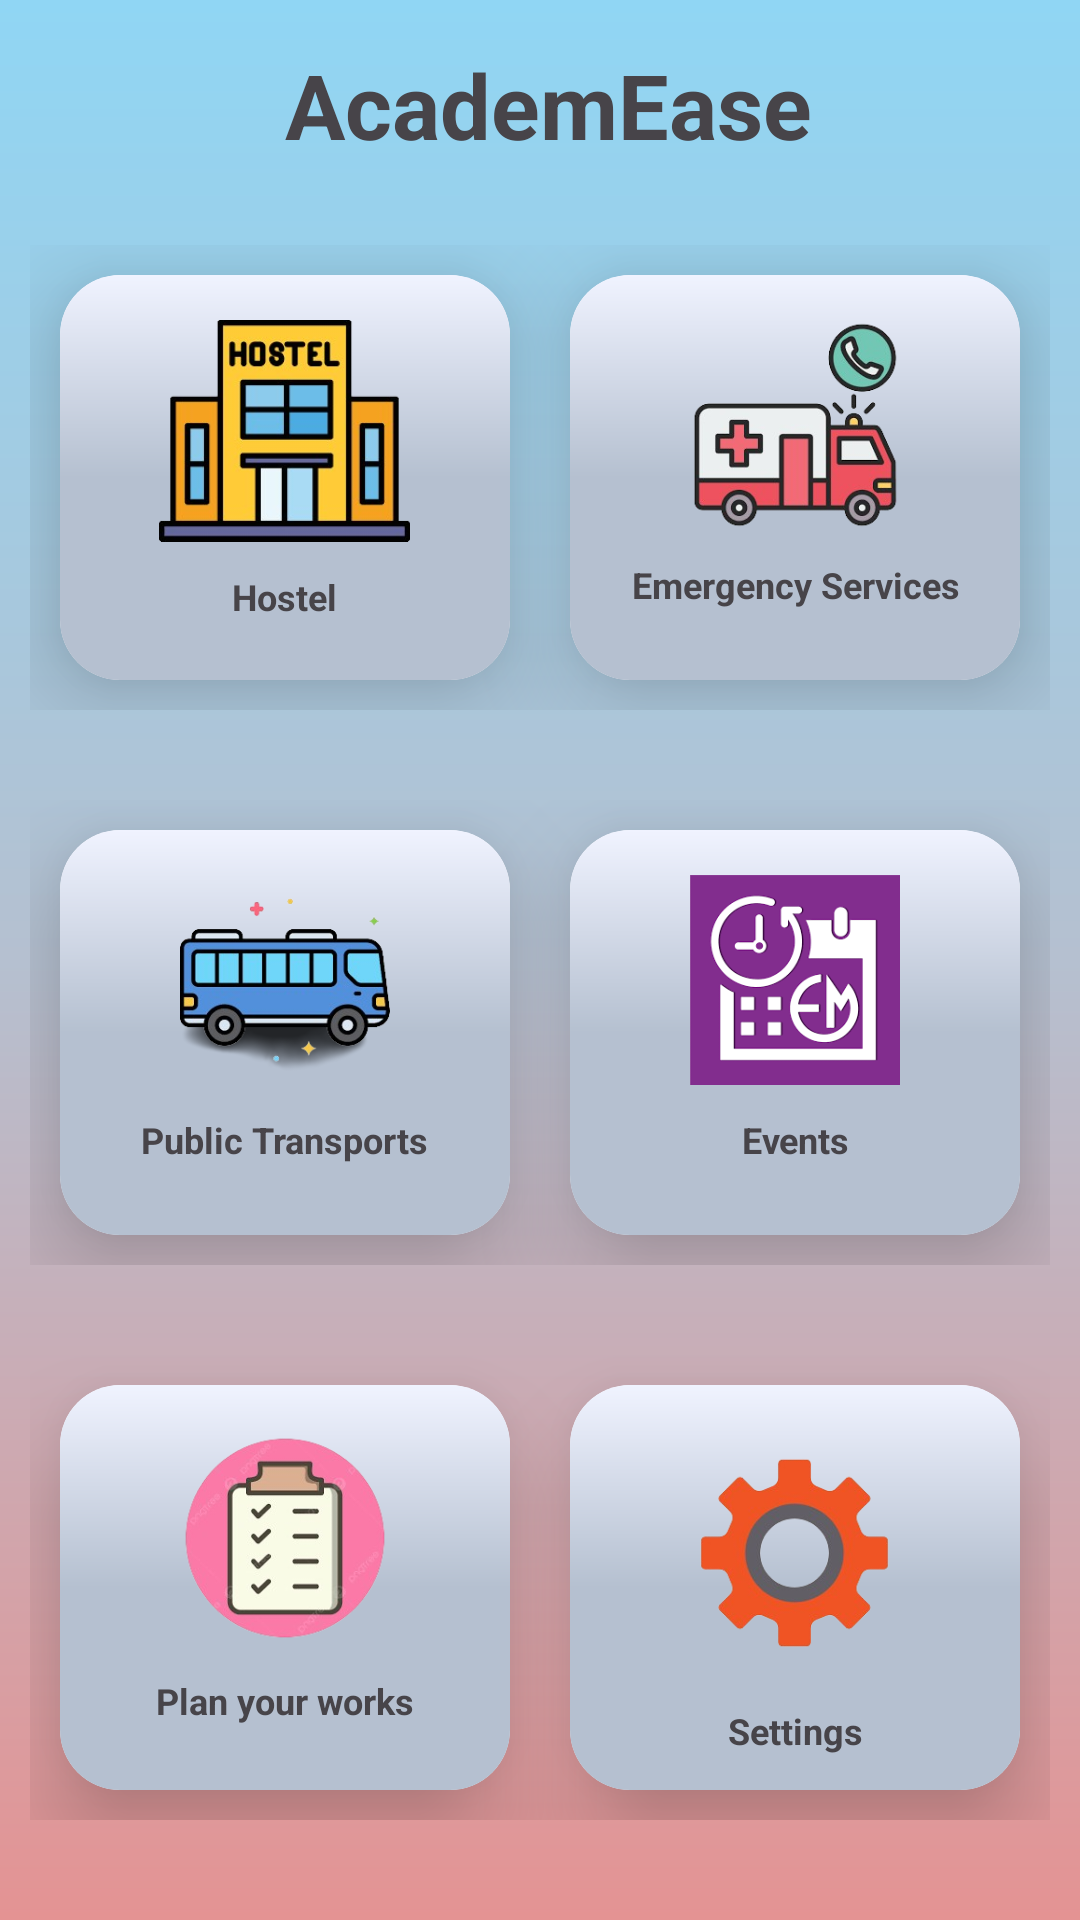

Here is an Android app screen rendered from its layout file. Give the layout XML and the strings, colors and styles it references.
<!-- AndroidManifest.xml: application theme Theme.Maduidesigns -->
<!-- res/layout/activity_main.xml -->
<?xml version="1.0" encoding="utf-8"?>
<androidx.constraintlayout.widget.ConstraintLayout xmlns:android="http://schemas.android.com/apk/res/android"
    xmlns:app="http://schemas.android.com/apk/res-auto"
    xmlns:tools="http://schemas.android.com/tools"
    android:layout_width="match_parent"
    android:layout_height="match_parent"
    style="@style/ActivityWithBackgroundGradient"
    tools:context=".MainActivity">


    <TextView
        android:id="@+id/dash"
        android:layout_width="239dp"
        android:layout_height="47dp"
        android:layout_marginStart="18dp"
        android:layout_marginTop="10dp"
        android:text="AcademEase"
        android:textAlignment="center"
        android:textColor="#474449"
        android:textSize="30sp"
        android:textStyle="bold"
        app:layout_constraintBottom_toBottomOf="parent"
        app:layout_constraintEnd_toEndOf="parent"
        app:layout_constraintHorizontal_bias="0.441"
        app:layout_constraintStart_toStartOf="parent"
        app:layout_constraintTop_toTopOf="parent"
        app:layout_constraintVertical_bias="0.008" />

    <LinearLayout
        android:layout_width="0dp"
        android:layout_height="175dp"
        android:id="@+id/row1"
        android:orientation="horizontal"
        android:layout_marginTop="10dp"
        android:padding="10dp"
        app:layout_constraintHorizontal_bias="0.0"
        app:layout_constraintStart_toStartOf="parent"
        app:layout_constraintEnd_toEndOf="parent"
        app:layout_constraintTop_toBottomOf="@+id/dash">

        <androidx.cardview.widget.CardView
            android:layout_width="0dp"
            android:layout_height="match_parent"
            android:id="@+id/hostel"
            android:layout_margin="10dp"
            android:layout_weight="1"
            app:cardElevation="20dp"
            app:cardCornerRadius="20dp">

            <RelativeLayout
                android:layout_width="match_parent"
                android:layout_height="match_parent"
                style="@style/CardView.">

                <TextView
                    android:layout_width="wrap_content"
                    android:layout_height="wrap_content"
                    android:id="@+id/hostxt"
                    android:text="Hostel"
                    android:textSize="12sp"
                    android:textColor="#474449"
                    android:textStyle="bold"
                    android:layout_marginTop="10dp"
                    android:layout_centerHorizontal="true"
                    android:layout_below="@+id/hosimg"/>

                <ImageView
                    android:id="@+id/hosimg"
                    android:layout_width="99dp"
                    android:layout_height="74dp"
                    android:layout_centerHorizontal="true"
                    android:layout_marginTop="15dp"
                    android:src="@drawable/img" />




            </RelativeLayout>
        </androidx.cardview.widget.CardView>


        <androidx.cardview.widget.CardView
            android:layout_width="0dp"
            android:layout_height="match_parent"
            android:id="@+id/emrser"
            android:layout_margin="10dp"
            android:layout_weight="1"
            app:cardElevation="20dp"
            app:cardCornerRadius="20dp">

            <RelativeLayout
                android:layout_width="match_parent"
                android:layout_height="match_parent"
                style="@style/CardView.">

                <TextView
                    android:id="@+id/emstxt"
                    android:layout_width="match_parent"
                    android:layout_height="38dp"
                    android:layout_below="@+id/emrimg"
                    android:layout_centerHorizontal="true"
                    android:layout_marginTop="10dp"
                    android:textAlignment="center"
                    android:textStyle="bold"
                    android:text="Emergency Services"
                    android:textColor="#474449"
                    android:textSize="12sp" />

                <ImageView
                    android:layout_width="70dp"
                    android:layout_height="70dp"
                    android:id="@+id/emrimg"
                    android:src="@drawable/img_1"
                    android:layout_marginTop="15dp"
                    android:layout_centerHorizontal="true"/>
            </RelativeLayout>
        </androidx.cardview.widget.CardView>




    </LinearLayout>

    <LinearLayout
        android:layout_width="0dp"
        android:layout_height="175dp"
        android:id="@+id/row2"
        android:orientation="horizontal"
        android:layout_marginTop="10dp"
        android:padding="10dp"
        app:layout_constraintHorizontal_bias="0.0"
        app:layout_constraintStart_toStartOf="parent"
        app:layout_constraintEnd_toEndOf="parent"
        app:layout_constraintTop_toBottomOf="@+id/row1">

        <androidx.cardview.widget.CardView
            android:layout_width="0dp"
            android:layout_height="match_parent"
            android:id="@+id/trans"
            android:layout_margin="10dp"
            android:layout_weight="1"
            app:cardElevation="20dp"
            app:cardCornerRadius="20dp">

            <RelativeLayout
                android:layout_width="match_parent"
                android:layout_height="match_parent"
                style="@style/CardView.">

                <TextView
                    android:layout_width="wrap_content"
                    android:layout_height="wrap_content"
                    android:id="@+id/transtxt"
                    android:text="Public Transports"
                    android:textStyle="bold"
                    android:textSize="12sp"
                    android:textColor="#474449"
                    android:layout_marginTop="10dp"
                    android:layout_centerHorizontal="true"
                    android:layout_below="@+id/transimg"/>

                <ImageView
                    android:layout_width="70dp"
                    android:layout_height="70dp"
                    android:id="@+id/transimg"
                    android:src="@drawable/img_2"
                    android:layout_marginTop="15dp"
                    android:layout_centerHorizontal="true"/>

            </RelativeLayout>
        </androidx.cardview.widget.CardView>
        <androidx.cardview.widget.CardView
            android:layout_width="0dp"
            android:layout_height="match_parent"
            android:id="@+id/events"
            android:layout_margin="10dp"
            android:layout_weight="1"
            app:cardElevation="20dp"
            app:cardCornerRadius="20dp">

            <RelativeLayout
                android:layout_width="match_parent"
                android:layout_height="match_parent"
                style="@style/CardView.">

                <TextView
                    android:id="@+id/eventxt"
                    android:layout_width="match_parent"
                    android:layout_height="38dp"
                    android:layout_below="@+id/eventsimg"
                    android:layout_centerHorizontal="true"
                    android:layout_marginTop="10dp"
                    android:textStyle="bold"
                    android:text="Events"
                    android:textAlignment="center"
                    android:textColor="#474449"
                    android:textSize="12sp" />

                <ImageView
                    android:layout_width="70dp"
                    android:layout_height="70dp"
                    android:id="@+id/eventsimg"
                    android:src="@drawable/img_3"
                    android:layout_marginTop="15dp"
                    android:layout_centerHorizontal="true"/>
            </RelativeLayout>
        </androidx.cardview.widget.CardView>
    </LinearLayout>

    <LinearLayout
        android:layout_width="0dp"
        android:layout_height="175dp"
        android:id="@+id/row3"
        android:orientation="horizontal"
        android:layout_marginTop="10dp"
        android:padding="10dp"
        app:layout_constraintHorizontal_bias="0.0"
        app:layout_constraintStart_toStartOf="parent"
        app:layout_constraintEnd_toEndOf="parent"
        app:layout_constraintTop_toBottomOf="@+id/row2">

        <androidx.cardview.widget.CardView
            android:layout_width="0dp"
            android:layout_height="match_parent"
            android:id="@+id/plans"
            android:layout_margin="10dp"
            android:layout_weight="1"
            app:cardElevation="20dp"
            app:cardCornerRadius="20dp">

            <RelativeLayout
                android:layout_width="match_parent"
                android:layout_height="match_parent"
                style="@style/CardView.">

                <TextView
                    android:layout_width="wrap_content"
                    android:layout_height="wrap_content"
                    android:id="@+id/planstxt"
                    android:text="Plan your works"
                    android:textStyle="bold"
                    android:textSize="12sp"
                    android:textColor="#474449"
                    android:layout_marginTop="10dp"
                    android:layout_centerHorizontal="true"
                    android:layout_below="@+id/plansimg"/>

                <ImageView
                    android:id="@+id/plansimg"
                    android:layout_width="120dp"
                    android:layout_height="72dp"
                    android:layout_centerHorizontal="true"
                    android:layout_marginTop="15dp"
                    android:src="@drawable/img_4" />

            </RelativeLayout>
        </androidx.cardview.widget.CardView>
        <androidx.cardview.widget.CardView
            android:layout_width="0dp"
            android:layout_height="match_parent"
            android:id="@+id/settings"
            android:layout_margin="10dp"
            android:layout_weight="1"
            app:cardElevation="20dp"
            app:cardCornerRadius="20dp">

            <RelativeLayout
                android:layout_width="match_parent"
                android:layout_height="match_parent"
                style="@style/CardView.">

                <TextView
                    android:id="@+id/settxt"
                    android:layout_width="match_parent"
                    android:layout_height="38dp"
                    android:layout_below="@+id/setsimg"
                    android:layout_centerHorizontal="true"
                    android:layout_marginTop="10dp"
                    android:text="Settings"
                    android:textStyle="bold"
                    android:textAlignment="center"
                    android:textColor="#474449"
                    android:textSize="12sp" />

                <ImageView
                    android:id="@+id/setsimg"
                    android:layout_width="71dp"
                    android:layout_height="82dp"
                    android:layout_centerHorizontal="true"
                    android:layout_marginTop="15dp"
                    android:src="@drawable/img_5" />
            </RelativeLayout>
        </androidx.cardview.widget.CardView>
    </LinearLayout>


</androidx.constraintlayout.widget.ConstraintLayout>
<!-- resources referenced by this layout -->
<resources>
  <!-- drawable img: png bitmap (drawable, 44445 bytes) -->
  <!-- drawable img_1: png bitmap (drawable, 48374 bytes) -->
  <!-- drawable img_2: png bitmap (drawable, 42253 bytes) -->
  <!-- drawable img_3: png bitmap (drawable, 6547 bytes) -->
  <!-- drawable img_4: png bitmap (drawable, 41129 bytes) -->
  <!-- drawable img_5: png bitmap (drawable, 36578 bytes) -->
  <style name="ActivityWithBackgroundGradient" parent="Base.Theme.Maduidesigns">
          <item name="android:background">@drawable/background_gradient</item>
      </style>
  <style name="CardView." parent="CardView">
          <item name="android:background">@drawable/gradient</item>
  
      </style>
  <style name="Theme.Maduidesigns" parent="Base.Theme.Maduidesigns" />
  <style name="Base.Theme.Maduidesigns" parent="Theme.Material3.DayNight.NoActionBar">
          
           <item name="colorPrimary">@color/peach</item>
          <item name="colorPrimaryVariant">@color/peach</item>
          <item name="android:statusBarColor">#90D6F4</item>
      </style>
  <!-- drawable background_gradient (drawable) -->
  <?xml version="1.0" encoding="utf-8"?>
  <shape xmlns:android="http://schemas.android.com/apk/res/android"
      android:shape="rectangle">
      <gradient
          android:type="linear"
          android:startColor="#90D6F4"
          android:centerColor="#B5C0D0"
          android:endColor="#E49393"
          android:angle="100"
          />
  </shape>
  <!-- drawable gradient (drawable) -->
  <?xml version="1.0" encoding="utf-8"?>
  <shape xmlns:android="http://schemas.android.com/apk/res/android"
      android:shape="rectangle">
      <gradient
          android:type="linear"
          android:startColor="#F0F3FF"
          android:centerColor="#B5C0D0"
          android:endColor="#B5C0D0"
          android:angle="105"
          />
  
  
  </shape>
  <color name="peach">#E49393</color>
</resources>
